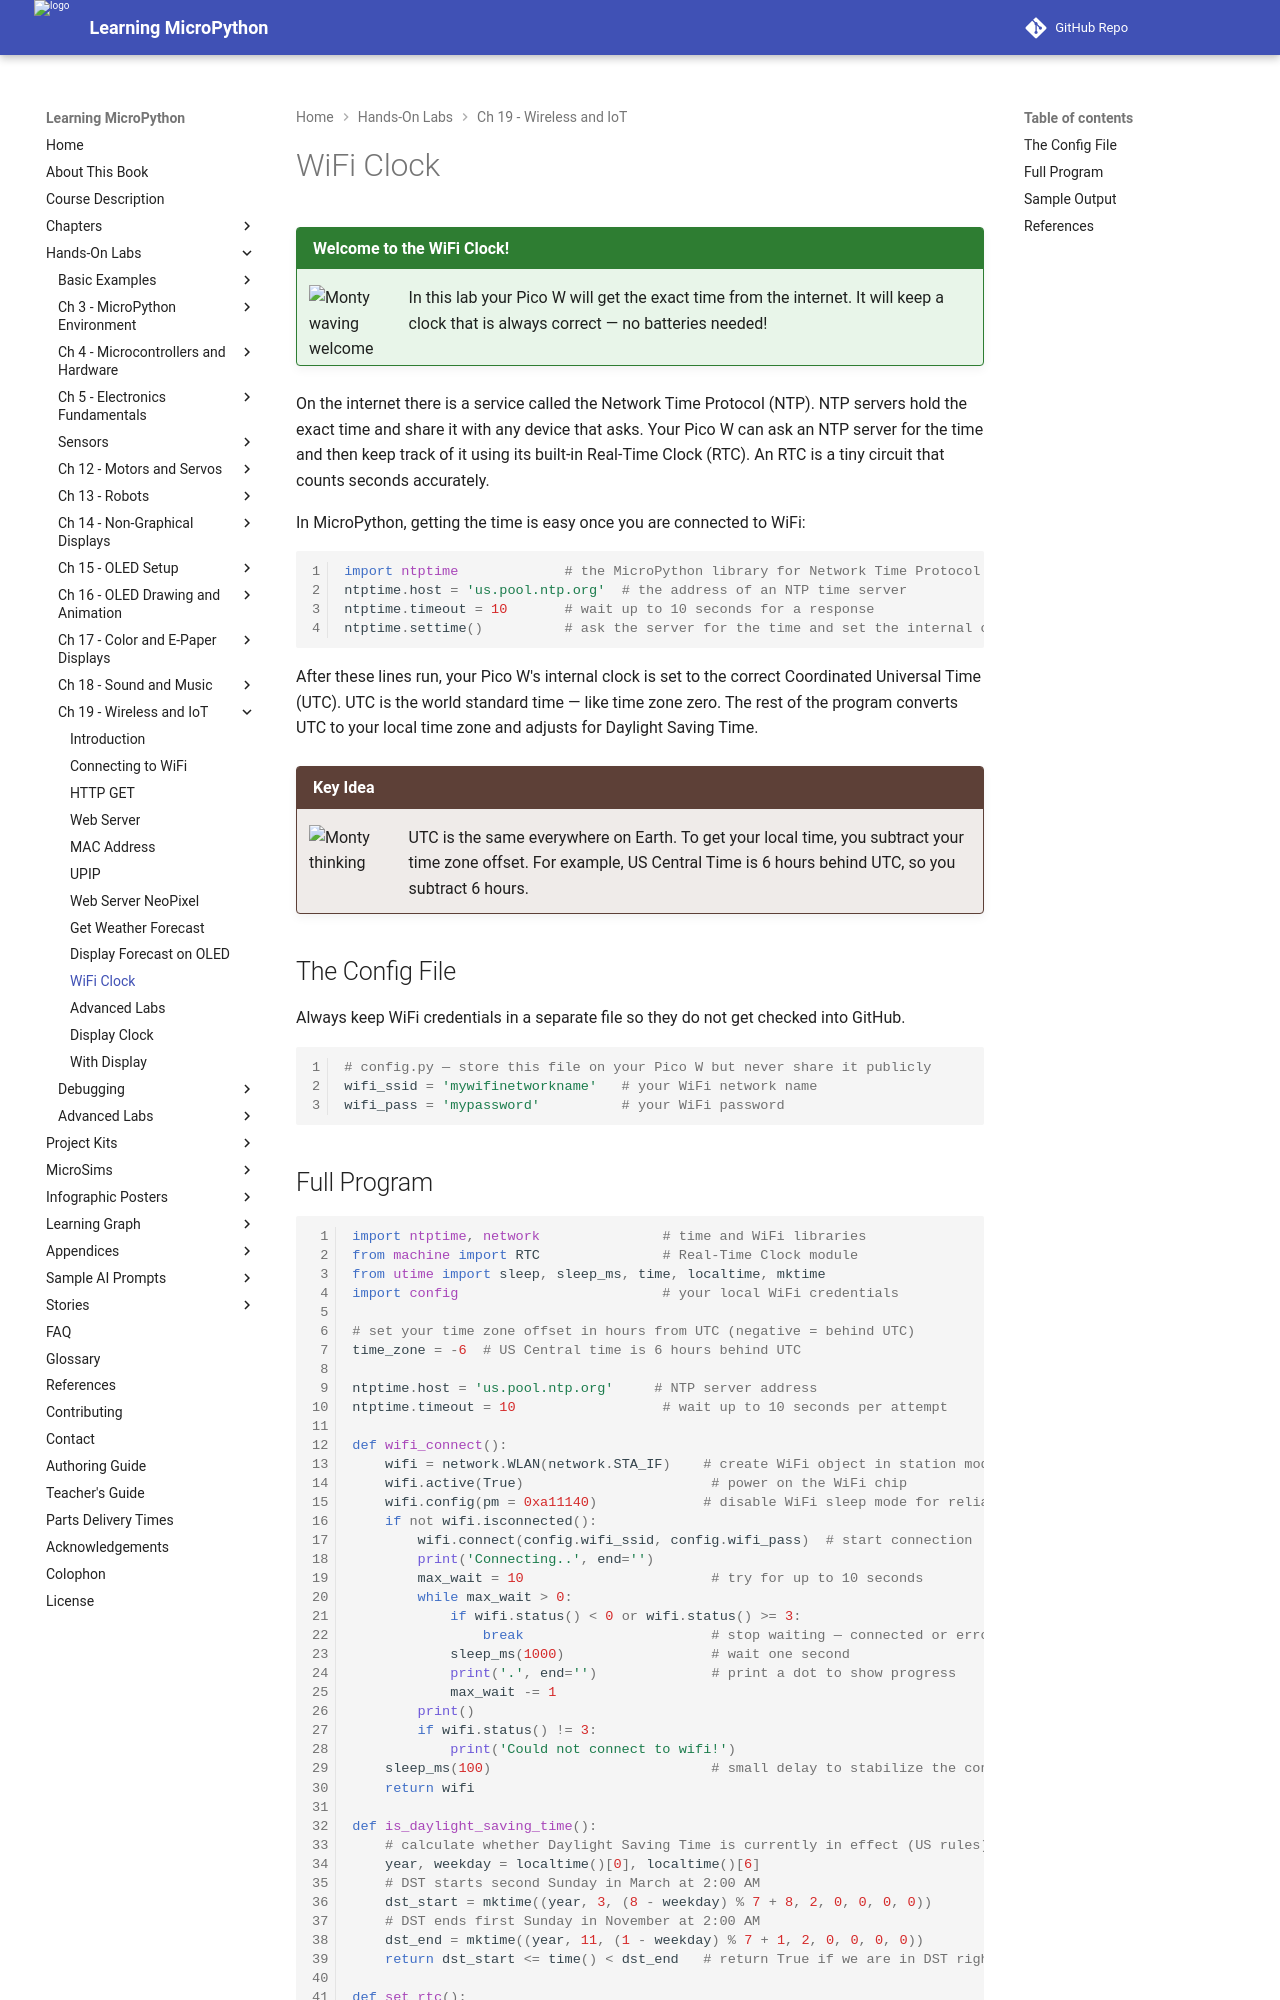

repository: dmccreary/learning-micropython · page: hands-on-labs/19-wireless-iot/10-wifi-clock/index.html · generator: mkdocs

# WiFi Clock

!!! mascot-welcome "Welcome to the WiFi Clock!"
    ![Monty waving welcome](../../img/mascot/welcome.png){ class="mascot-admonition-img" }
    In this lab your Pico W will get the exact time from the internet. It will keep a clock that is always correct — no batteries needed!

On the internet there is a service called the Network Time Protocol (NTP). NTP servers hold the exact time and share it with any device that asks. Your Pico W can ask an NTP server for the time and then keep track of it using its built-in Real-Time Clock (RTC). An RTC is a tiny circuit that counts seconds accurately.

In MicroPython, getting the time is easy once you are connected to WiFi:

```py
import ntptime             # the MicroPython library for Network Time Protocol
ntptime.host = 'us.pool.ntp.org'  # the address of an NTP time server
ntptime.timeout = 10       # wait up to 10 seconds for a response
ntptime.settime()          # ask the server for the time and set the internal clock
```

After these lines run, your Pico W's internal clock is set to the correct Coordinated Universal Time (UTC). UTC is the world standard time — like time zone zero. The rest of the program converts UTC to your local time zone and adjusts for Daylight Saving Time.

!!! mascot-thinking "Key Idea"
    ![Monty thinking](../../img/mascot/thinking.png){ class="mascot-admonition-img" }
    UTC is the same everywhere on Earth. To get your local time, you subtract your time zone offset. For example, US Central Time is 6 hours behind UTC, so you subtract 6 hours.

## The Config File

Always keep WiFi credentials in a separate file so they do not get checked into GitHub.

```py
# config.py — store this file on your Pico W but never share it publicly
wifi_ssid = 'mywifinetworkname'   # your WiFi network name
wifi_pass = 'mypassword'          # your WiFi password
```
